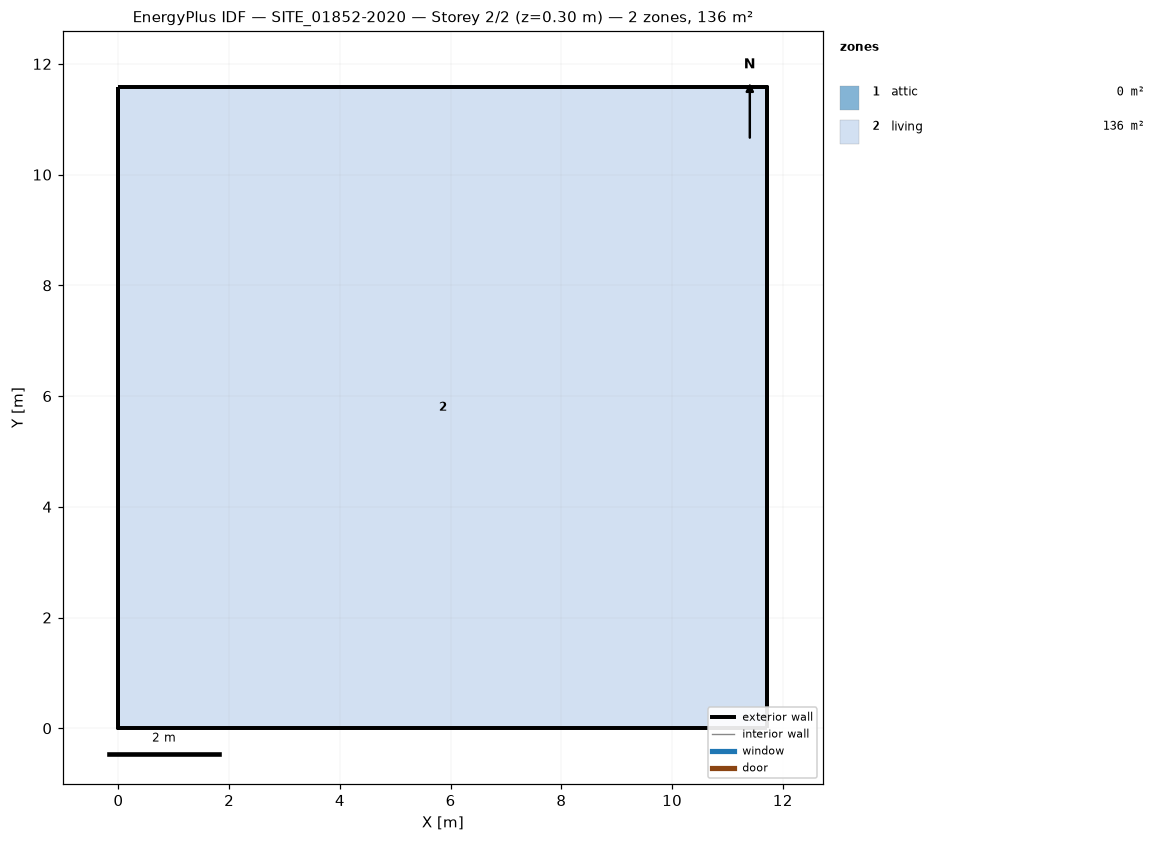
=== STOREY PLAN SPEC (per zone: floor XY polygon, exterior-wall plan segments, windows/doors) ===
zone 1: attic  (0.0 m²)
  exterior wall: (11.72, 0.00) – (11.72, 11.59) – (11.72, 5.79)  [17.4 m]
  exterior wall: (0.00, 11.59) – (0.00, 0.00) – (0.00, 5.79)  [17.4 m]
zone 2: living  (135.8 m²)
  floor: (0.00, 0.00) (0.00, 11.59) (11.72, 11.59) (11.72, 0.00)
  exterior wall: (0.00, 0.00) – (11.72, 0.00)  [11.7 m]
  exterior wall: (11.72, 0.00) – (11.72, 11.59)  [11.6 m]
  exterior wall: (11.72, 11.59) – (0.00, 11.59)  [11.7 m]
  exterior wall: (0.00, 11.59) – (0.00, 0.00)  [11.6 m]

=== DERIVED (storey summary) ===
Building: SITE_01852-2020
Storey: 2 of 2  (floor level z = 0.30 m)
Storey gross floor area: 135.8 m²
Zones on this storey: 2
  - attic: floor 0.0 m²; exterior wall 34.8 m (22.4 m²); WWR 0.0%
  - living: floor 135.8 m²; exterior wall 46.6 m (128.8 m²); WWR 0.0%
Zone adjacency: (none detected)